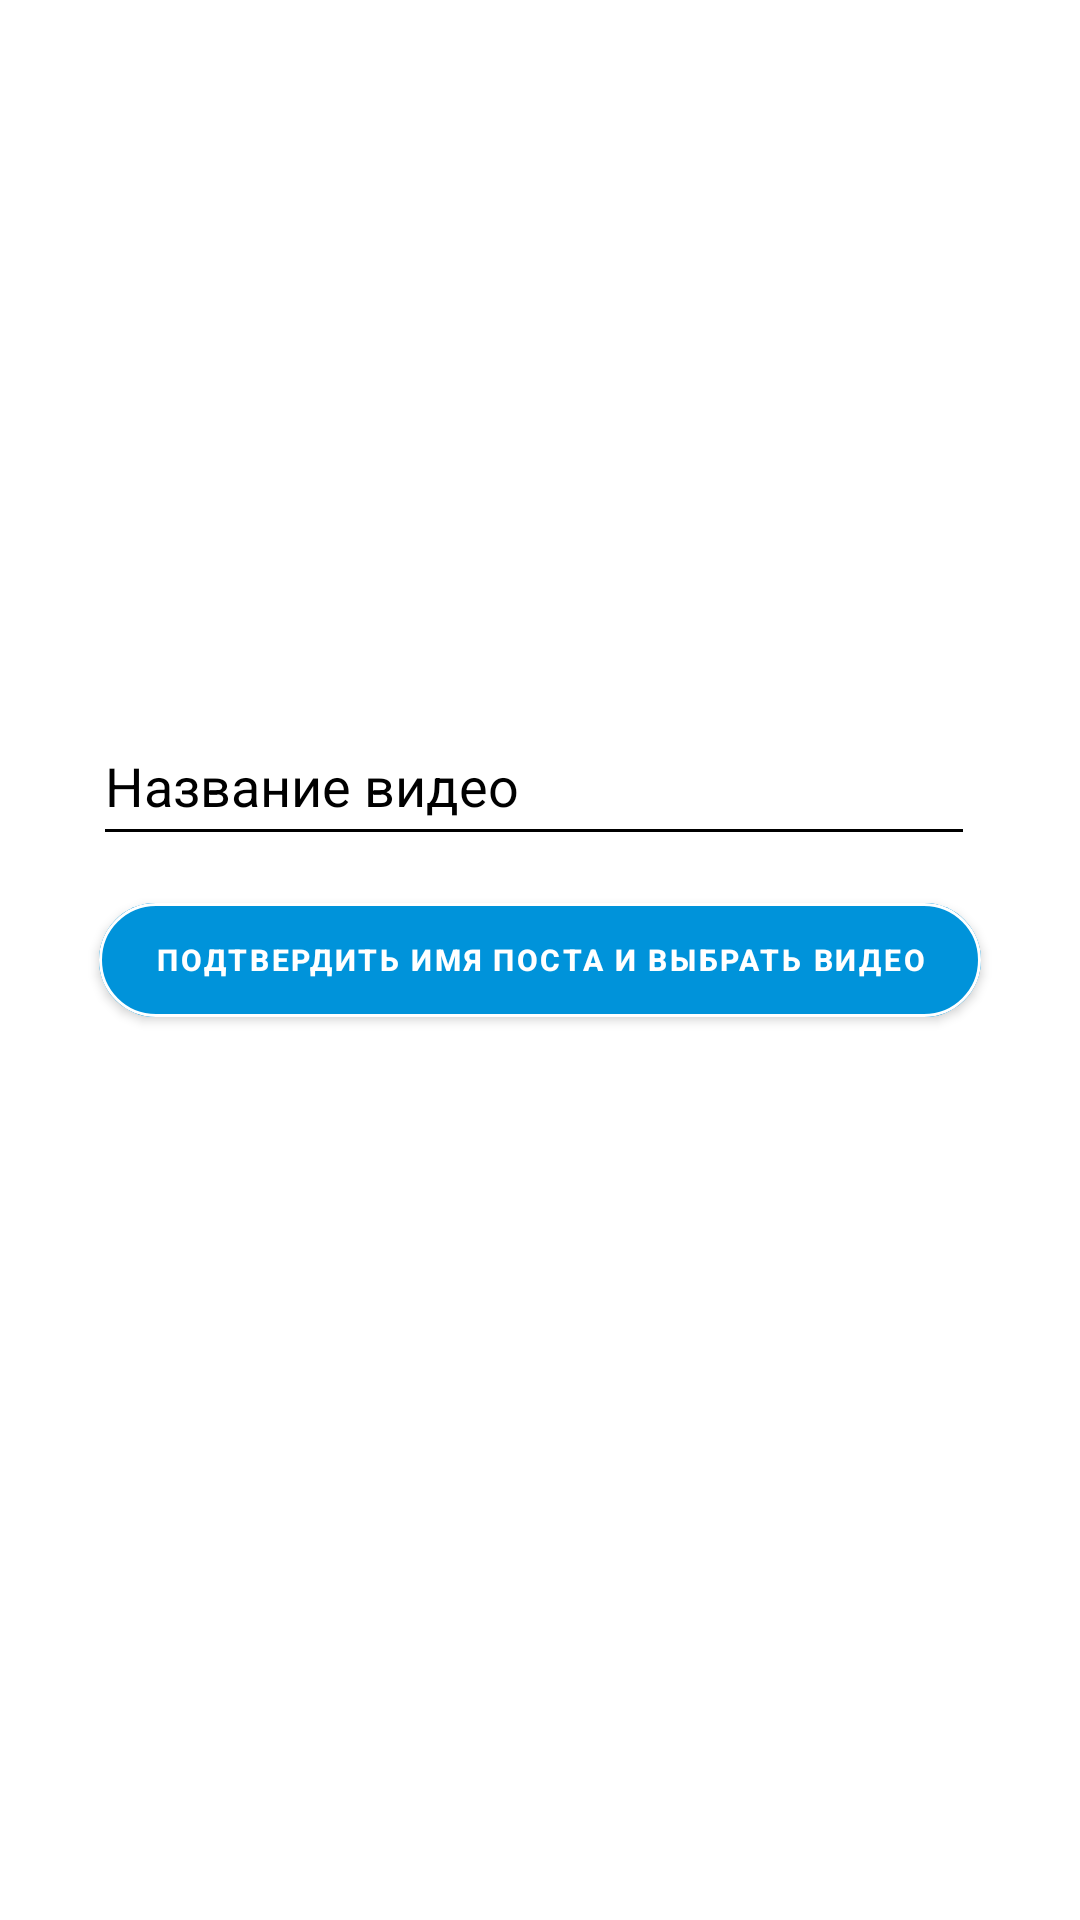

Here is an Android app screen rendered from its layout file. Give the layout XML and the strings, colors and styles it references.
<!-- AndroidManifest.xml: application theme Theme.FishingApp5 -->
<!-- res/layout/activity_create_video_post.xml -->
<?xml version="1.0" encoding="utf-8"?>

<androidx.constraintlayout.widget.ConstraintLayout
    xmlns:android="http://schemas.android.com/apk/res/android"
    xmlns:app="http://schemas.android.com/apk/res-auto"
    xmlns:tools="http://schemas.android.com/tools"
    android:layout_width="match_parent"
    android:layout_height="match_parent"
    android:background="@color/white"
    tools:context=".CreateVideoPost">

    <EditText
        android:id="@+id/editTextTextPersonName2"
        android:layout_width="294dp"
        android:layout_height="50dp"
        android:backgroundTint="@color/black"
        android:ems="10"
        android:hint="Название видео"
        android:inputType="textPersonName"
        android:textColor="@color/black"
        android:textColorHint="@color/black"
        app:layout_constraintBottom_toBottomOf="parent"
        app:layout_constraintEnd_toEndOf="parent"
        app:layout_constraintHorizontal_bias="0.472"
        app:layout_constraintStart_toStartOf="parent"
        app:layout_constraintTop_toTopOf="parent"
        app:layout_constraintVertical_bias="0.399" />

    <com.google.android.material.button.MaterialButton
        android:id="@+id/button4"
        android:layout_width="294dp"
        android:layout_height="50dp"
        android:backgroundTint="@color/blue"
        android:gravity="center"
        android:text="Подтвердить имя поста и выбрать видео"
        android:textSize="10dp"
        android:textStyle="bold"
        app:cornerRadius="20dp"
        app:layout_constraintBottom_toBottomOf="parent"
        app:layout_constraintEnd_toEndOf="parent"
        app:layout_constraintStart_toStartOf="parent"
        app:layout_constraintTop_toTopOf="parent"
        app:strokeColor="@color/white"
        app:strokeWidth="1dp" />
    <ProgressBar
        android:id="@+id/progressBar4"
        style="?android:attr/progressBarStyle"
        android:layout_width="85dp"
        android:layout_height="78dp"
        android:visibility="invisible"
        android:indeterminate="true"
        android:indeterminateTint="@color/blue"
        app:layout_constraintBottom_toBottomOf="parent"
        app:layout_constraintEnd_toEndOf="parent"
        app:layout_constraintStart_toStartOf="parent"
        app:layout_constraintTop_toTopOf="parent"
        app:layout_constraintVertical_bias="0.499" />
</androidx.constraintlayout.widget.ConstraintLayout>
<!-- resources referenced by this layout -->
<resources>
  <color name="black">#FF000000</color>
  <color name="blue">#0093DA</color>
  <color name="white">#FFFFFFFF</color>
  <style name="Theme.FishingApp5" parent="Theme.MaterialComponents.DayNight.NoActionBar">
          
          <item name="colorPrimary">@color/purple_500</item>
          <item name="colorPrimaryVariant">@color/purple_700</item>
          <item name="colorOnPrimary">@color/white</item>
          
          <item name="colorSecondary">@color/teal_200</item>
  
          <item name="colorSecondaryVariant">@color/teal_700</item>
          <item name="colorOnSecondary">@color/black</item>
          
          <item name="android:statusBarColor" tools:targetApi="l">?attr/colorPrimaryVariant</item>
          
      </style>
  <color name="purple_500">#FF6200EE</color>
  <color name="purple_700">#FF3700B3</color>
  <color name="teal_200">#FF03DAC5</color>
  <color name="teal_700">#FF018786</color>
</resources>
